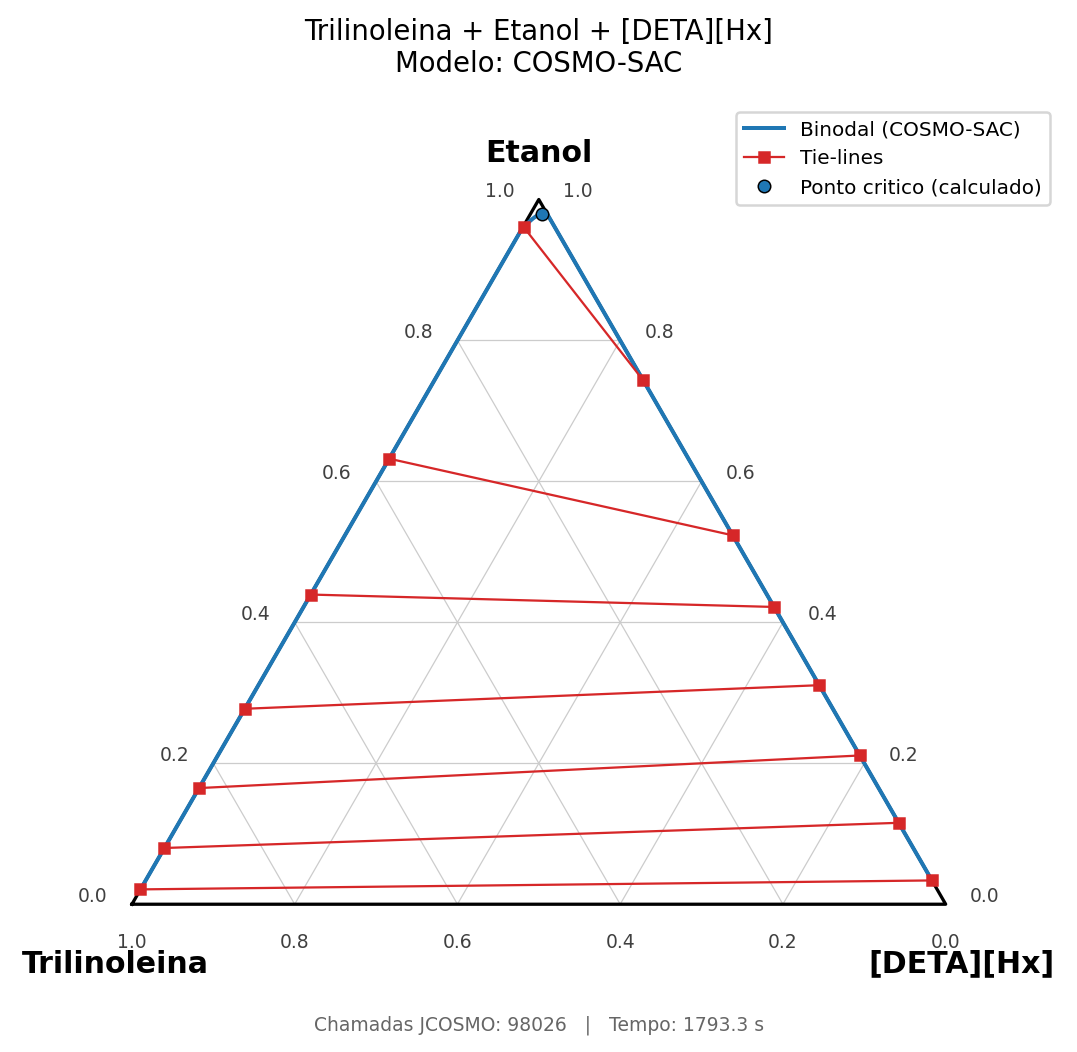

The file beside this chart, header and first rows:
xa_comp1, xa_comp2, xa_comp3, xb_comp1, xb_comp2, xb_comp3
0.03816, 0.9609, 0.000939, 0.000000, 0.7432, 0.2568
0.04421, 0.9551, 0.000727, 0.000000, 0.7312, 0.2687
0.05158, 0.9479, 0.000543, 0.000000, 0.7183, 0.2817
0.06064, 0.939, 0.000391, 0.000000, 0.7044, 0.2956
0.07191, 0.9278, 0.000268, 0.000000, 0.6896, 0.3104
0.07454, 0.9252, 0.000246, 0.000000, 0.6864, 0.3136
0.0839, 0.9159, 0.000185, 0.000000, 0.6761, 0.3239
0.08613, 0.9137, 0.000173, 0.000000, 0.6738, 0.3262
0.09503, 0.9048, 0.000134, 0.000000, 0.6653, 0.3347
0.1044, 0.8955, 0.000104, 0.000000, 0.6572, 0.3428
0.1084, 0.8915, 0.000093, 0.000000, 0.6539, 0.3461
0.1106, 0.8893, 0.000088, 0.000000, 0.6522, 0.3478
0.1229, 0.877, 0.000065, 0.000000, 0.6431, 0.3569
0.1247, 0.8753, 0.000062, 0.000000, 0.6419, 0.3581
0.1281, 0.8718, 0.000057, 0.000000, 0.6396, 0.3604
0.1375, 0.8625, 0.000046, 0.000000, 0.6334, 0.3666
0.1446, 0.8553, 0.000039, 0.000000, 0.629, 0.371
0.1464, 0.8535, 0.000038, 0.000000, 0.628, 0.372
0.1547, 0.8452, 0.000032, 0.000000, 0.6231, 0.3769
0.1593, 0.8407, 0.000029, 0.000000, 0.6206, 0.3794
0.1616, 0.8383, 0.000027, 0.000000, 0.6193, 0.3807
0.1693, 0.8307, 0.000023, 0.000000, 0.6151, 0.3849
0.1753, 0.8247, 0.000021, 0.000000, 0.612, 0.388
0.1793, 0.8207, 0.000019, 0.000000, 0.6099, 0.3901
0.1822, 0.8178, 0.000018, 0.000000, 0.6085, 0.3915
0.1997, 0.8003, 0.000013, 0.000000, 0.5999, 0.4001
0.2178, 0.7822, 0.000010, 0.000000, 0.5913, 0.4087
0.2204, 0.7796, 0.000009, 0.000000, 0.5901, 0.4099
0.2241, 0.7759, 0.000009, 0.000000, 0.5884, 0.4116
0.2292, 0.7708, 0.000008, 0.000000, 0.5861, 0.4139
0.2369, 0.763, 0.000007, 0.000000, 0.5825, 0.4175
0.238, 0.762, 0.000007, 0.000000, 0.5821, 0.4179
0.244, 0.756, 0.000006, 0.000000, 0.5794, 0.4206
0.2496, 0.7504, 0.000006, 0.000000, 0.5768, 0.4232
0.2522, 0.7478, 0.000005, 0.000000, 0.5757, 0.4243
0.2532, 0.7468, 0.000005, 0.000000, 0.5752, 0.4248
0.2609, 0.7391, 0.000005, 0.000000, 0.5718, 0.4282
0.2638, 0.7362, 0.000005, 0.000000, 0.5705, 0.4295
0.2711, 0.7289, 0.000004, 0.000000, 0.5673, 0.4327
0.2756, 0.7244, 0.000004, 0.000000, 0.5653, 0.4347
0.2809, 0.7191, 0.000004, 0.000000, 0.5629, 0.4371
0.2847, 0.7153, 0.000003, 0.000000, 0.5612, 0.4388
0.287, 0.713, 0.000003, 0.000000, 0.5602, 0.4398
0.2885, 0.7115, 0.000003, 0.000000, 0.5595, 0.4405
0.3008, 0.6992, 0.000003, 0.000000, 0.554, 0.446
0.3019, 0.6981, 0.000003, 0.000000, 0.5535, 0.4465
0.3037, 0.6963, 0.000003, 0.000000, 0.5527, 0.4473
0.307, 0.693, 0.000002, 0.000000, 0.5513, 0.4487
0.3129, 0.6871, 0.000002, 0.000000, 0.5486, 0.4514
0.3164, 0.6836, 0.000002, 0.000000, 0.547, 0.453
0.3217, 0.6783, 0.000002, 0.000000, 0.5446, 0.4554
0.3236, 0.6764, 0.000002, 0.000000, 0.5438, 0.4562
0.329, 0.671, 0.000002, 0.000000, 0.5414, 0.4586
0.3305, 0.6695, 0.000002, 0.000000, 0.5407, 0.4593
0.3366, 0.6634, 0.000002, 0.000000, 0.5379, 0.4621
0.34, 0.66, 0.000002, 0.000000, 0.5363, 0.4637
0.3484, 0.6516, 0.000001, 0.000000, 0.5325, 0.4675
0.3493, 0.6507, 0.000001, 0.000000, 0.5321, 0.4679
0.3498, 0.6502, 0.000001, 0.000000, 0.5318, 0.4682
0.3586, 0.6414, 0.000001, 0.000000, 0.5277, 0.4723
... 310 more rows
